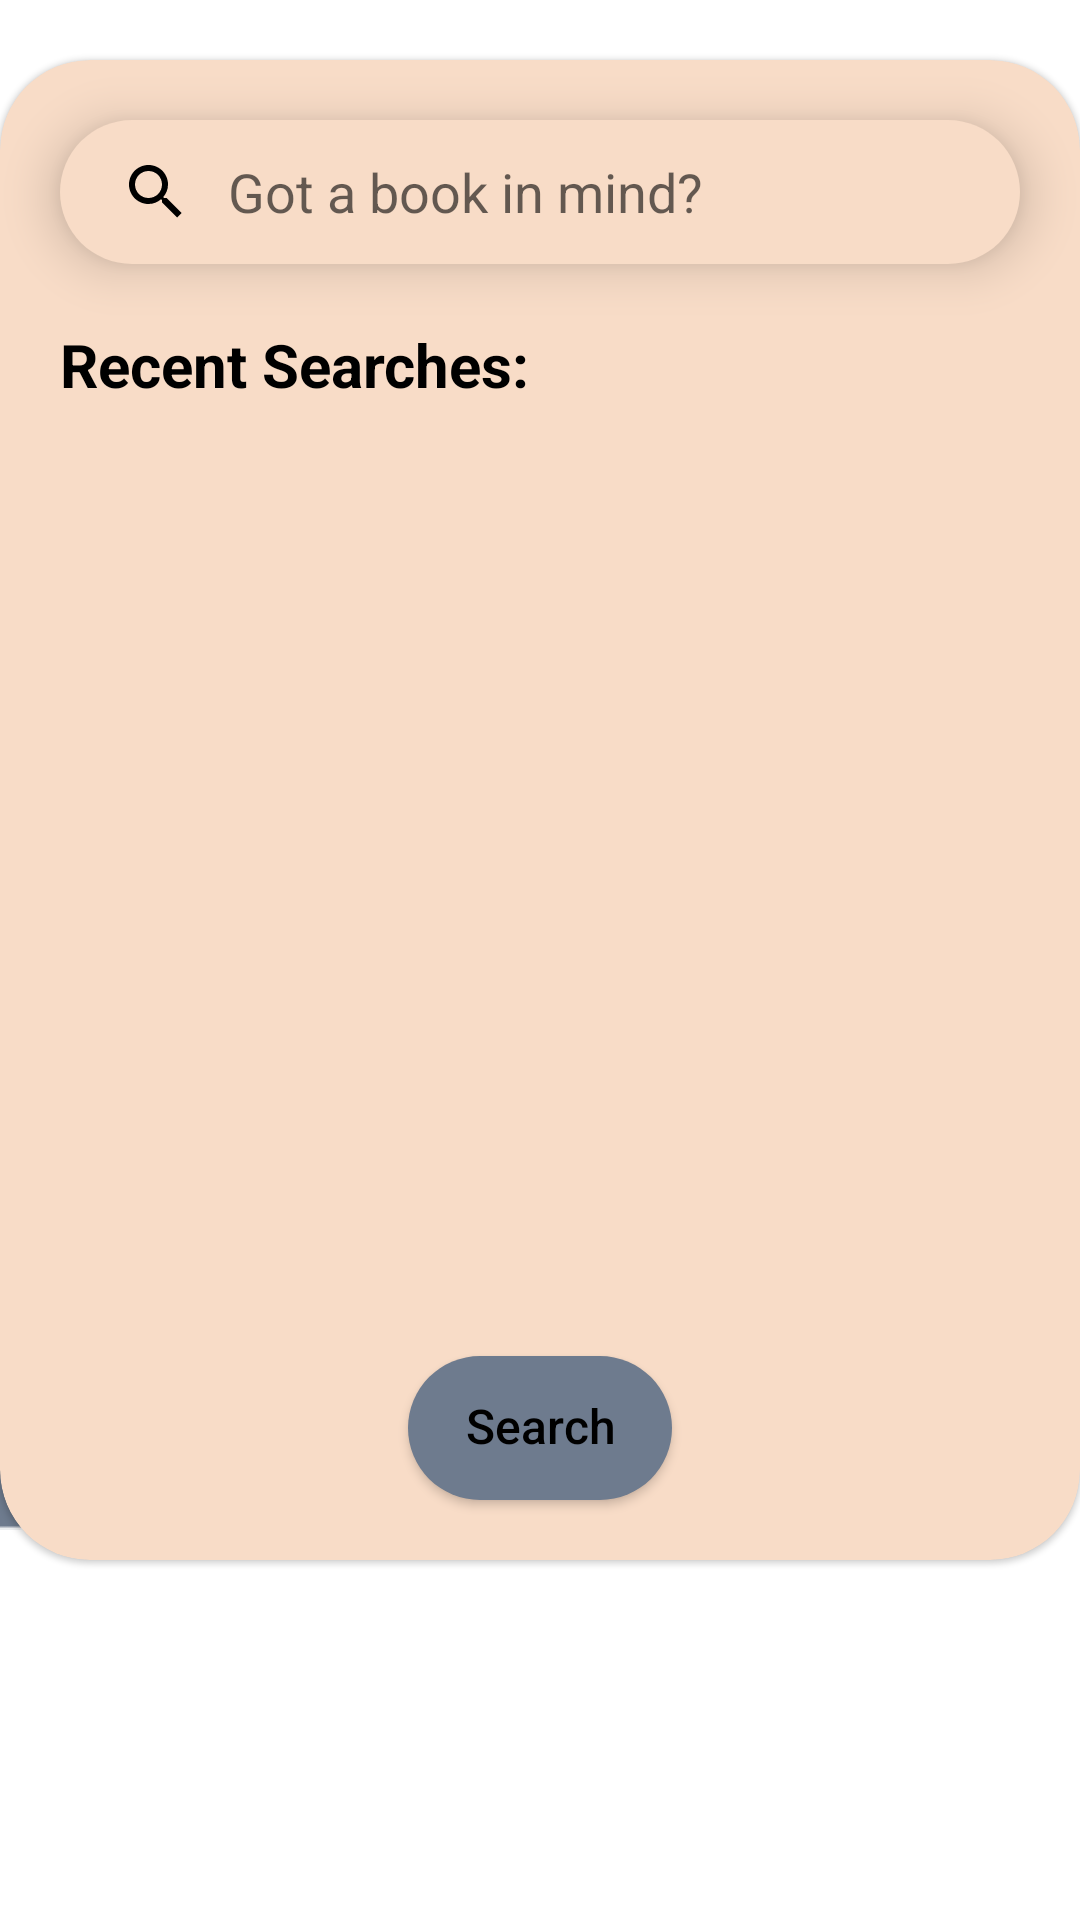

Layout XML and referenced resources for this Android screen:
<!-- AndroidManifest.xml: application theme Theme.BookReader -->
<!-- res/layout/fragment_search.xml -->
<?xml version="1.0" encoding="utf-8"?>
<layout xmlns:android="http://schemas.android.com/apk/res/android"
    xmlns:app="http://schemas.android.com/apk/res-auto"
    xmlns:tools="http://schemas.android.com/tools">
    <data>

    </data>
        <androidx.constraintlayout.widget.ConstraintLayout
            android:layout_width="match_parent"
            android:layout_height="match_parent"
            android:background="@color/theme">

            <com.google.android.material.card.MaterialCardView
                android:layout_width="wrap_content"
                android:layout_height="500dp"
                android:backgroundTint="@color/primary_color"
                android:layout_marginTop="@dimen/margin_20"
                app:cardCornerRadius="@dimen/radius_30"
                app:layout_constraintEnd_toEndOf="parent"
                app:layout_constraintStart_toStartOf="parent"
                app:layout_constraintTop_toTopOf="parent">

                <androidx.constraintlayout.widget.ConstraintLayout
                    android:layout_width="match_parent"
                    android:layout_height="match_parent">

                    <SearchView
                        android:id="@+id/searchView"
                        android:layout_width="match_parent"
                        android:layout_height="wrap_content"
                        android:layout_margin="@dimen/margin_20"
                        android:background="@drawable/corners"
                        android:queryBackground="@android:color/transparent"
                        android:elevation="@dimen/_10dp"
                        android:iconifiedByDefault="false"
                        android:queryHint="@string/search_hint"
                        app:layout_constraintBottom_toTopOf="@id/recentSearchTV"
                        app:layout_constraintEnd_toEndOf="parent"
                        app:layout_constraintStart_toStartOf="parent"
                        app:layout_constraintTop_toTopOf="parent" />

                    <TextView
                        android:id="@+id/recentSearchTV"
                        android:layout_width="0dp"
                        android:layout_height="wrap_content"
                        android:layout_marginHorizontal="@dimen/margin_20"
                        android:text="@string/searches"
                        android:textColor="@color/main_text"
                        android:textSize="@dimen/text_20"
                        android:textStyle="bold"
                        app:layout_constraintBottom_toTopOf="@id/recentSearchesRV"
                        app:layout_constraintEnd_toEndOf="parent"
                        app:layout_constraintStart_toStartOf="parent"
                        app:layout_constraintTop_toBottomOf="@id/searchView" />

                    <androidx.recyclerview.widget.RecyclerView
                        android:id="@+id/recentSearchesRV"
                        android:layout_width="0dp"
                        android:paddingVertical="@dimen/_10dp"
                        tools:listitem="@layout/recent_search_item"
                        android:layout_height="0dp"
                        app:layoutManager="androidx.recyclerview.widget.LinearLayoutManager"
                        android:layout_marginHorizontal="@dimen/margin_20"
                        android:layout_marginBottom="@dimen/margin_20"
                        android:padding="@dimen/padding_12"
                        app:layout_constraintBottom_toTopOf="@id/searchBT"
                        app:layout_constraintEnd_toEndOf="parent"
                        app:layout_constraintStart_toStartOf="parent"
                        app:layout_constraintTop_toBottomOf="@id/recentSearchTV" />

                    <Button
                        android:id="@+id/searchBT"
                        android:layout_width="wrap_content"
                        android:layout_height="wrap_content"
                        android:layout_gravity="center"
                        android:layout_margin="@dimen/margin_20"
                        android:background="@drawable/searchbt"
                        android:includeFontPadding="false"
                        android:text="@string/search"
                        android:textAlignment="center"
                        android:textAllCaps="false"
                        android:textColor="@color/main_text"
                        android:textSize="@dimen/text_16"
                        app:layout_constraintBottom_toBottomOf="parent"
                        app:layout_constraintEnd_toEndOf="parent"
                        app:layout_constraintStart_toStartOf="parent" />
                </androidx.constraintlayout.widget.ConstraintLayout>
            </com.google.android.material.card.MaterialCardView>
            <ImageView
                android:layout_width="wrap_content"
                android:layout_height="wrap_content"
                android:layout_marginBottom="130dp"
                android:src="@drawable/blue2"
                app:layout_constraintBottom_toBottomOf="parent"
                app:layout_constraintLeft_toLeftOf="parent">

            </ImageView>

            <ImageView
                android:id="@+id/imageView5"
                android:layout_width="wrap_content"
                android:layout_height="wrap_content"
                android:layout_marginBottom="250dp"
                android:src="@drawable/blue1"
                app:layout_constraintBottom_toBottomOf="parent"
                app:layout_constraintRight_toRightOf="parent">

            </ImageView>


        </androidx.constraintlayout.widget.ConstraintLayout>
</layout>
<!-- res/layout/recent_search_item.xml (included above) -->
<?xml version="1.0" encoding="utf-8"?>
<layout xmlns:android="http://schemas.android.com/apk/res/android"
    xmlns:app="http://schemas.android.com/apk/res-auto">

    <data>

    </data>
<androidx.constraintlayout.widget.ConstraintLayout
    android:layout_width="match_parent"
    android:layout_height="wrap_content">
    <TextView
        app:layout_constraintStart_toStartOf="parent"
        app:layout_constraintTop_toTopOf="parent"
        app:layout_constraintEnd_toEndOf="parent"
        android:layout_margin="@dimen/margin_10"
        android:id="@+id/searchItemTV"
        android:layout_width="0dp"
        android:layout_height="wrap_content"
        android:ellipsize="end"
        android:gravity="center"
        android:maxLines="1"
        android:text="@string/search"
        android:textColor="@color/main_text"
        android:textSize="@dimen/text_20"
        android:textStyle="bold" />
</androidx.constraintlayout.widget.ConstraintLayout>
</layout>
<!-- resources referenced by this layout -->
<resources>
  <color name="main_text">#000000</color>
  <color name="primary_color">#F8DCC7</color>
  <color name="theme">#FFFFFF</color>
  <dimen name="_10dp">10dp</dimen>
  <dimen name="margin_10">10dp</dimen>
  <dimen name="margin_20">20dp</dimen>
  <dimen name="padding_12">12dp</dimen>
  <dimen name="radius_30">30dp</dimen>
  <dimen name="text_16">16sp</dimen>
  <dimen name="text_20">20sp</dimen>
  <!-- drawable blue1: png bitmap (drawable, 2981 bytes) -->
  <!-- drawable blue2: png bitmap (drawable, 2594 bytes) -->
  <!-- drawable corners (drawable) -->
  <?xml version="1.0" encoding="utf-8"?>
  <shape xmlns:android="http://schemas.android.com/apk/res/android" android:shape="rectangle">
      <corners android:radius="30dp">
  
      </corners>
  <solid android:color="@color/primary_color">
  
  </solid>
  </shape>
  <!-- drawable searchbt (drawable) -->
  <?xml version="1.0" encoding="utf-8"?>
  <shape xmlns:android="http://schemas.android.com/apk/res/android"
      android:shape="rectangle">
      <solid android:color="@color/secondary_color"/>
      <corners
          android:radius="@dimen/radius_30"/>
  
  </shape>
  <string name="search">Search</string>
  <string name="search_hint">Got a book in mind?</string>
  <string name="searches">Recent Searches:</string>
  <style name="Theme.BookReader" parent="Theme.MaterialComponents.DayNight.NoActionBar.Bridge">
          <item name="android:statusBarColor">@color/primary_color</item>
          <item name="android:windowLightStatusBar">true</item>
          <item name="colorAccent">@color/secondary_color</item>
          <item name="colorControlNormal">@color/black</item>
          <item name="colorControlActivated">@color/black</item>
  
      </style>
  <color name="secondary_color">#6E7B8E</color>
  <color name="black">#FF000000</color>
</resources>
